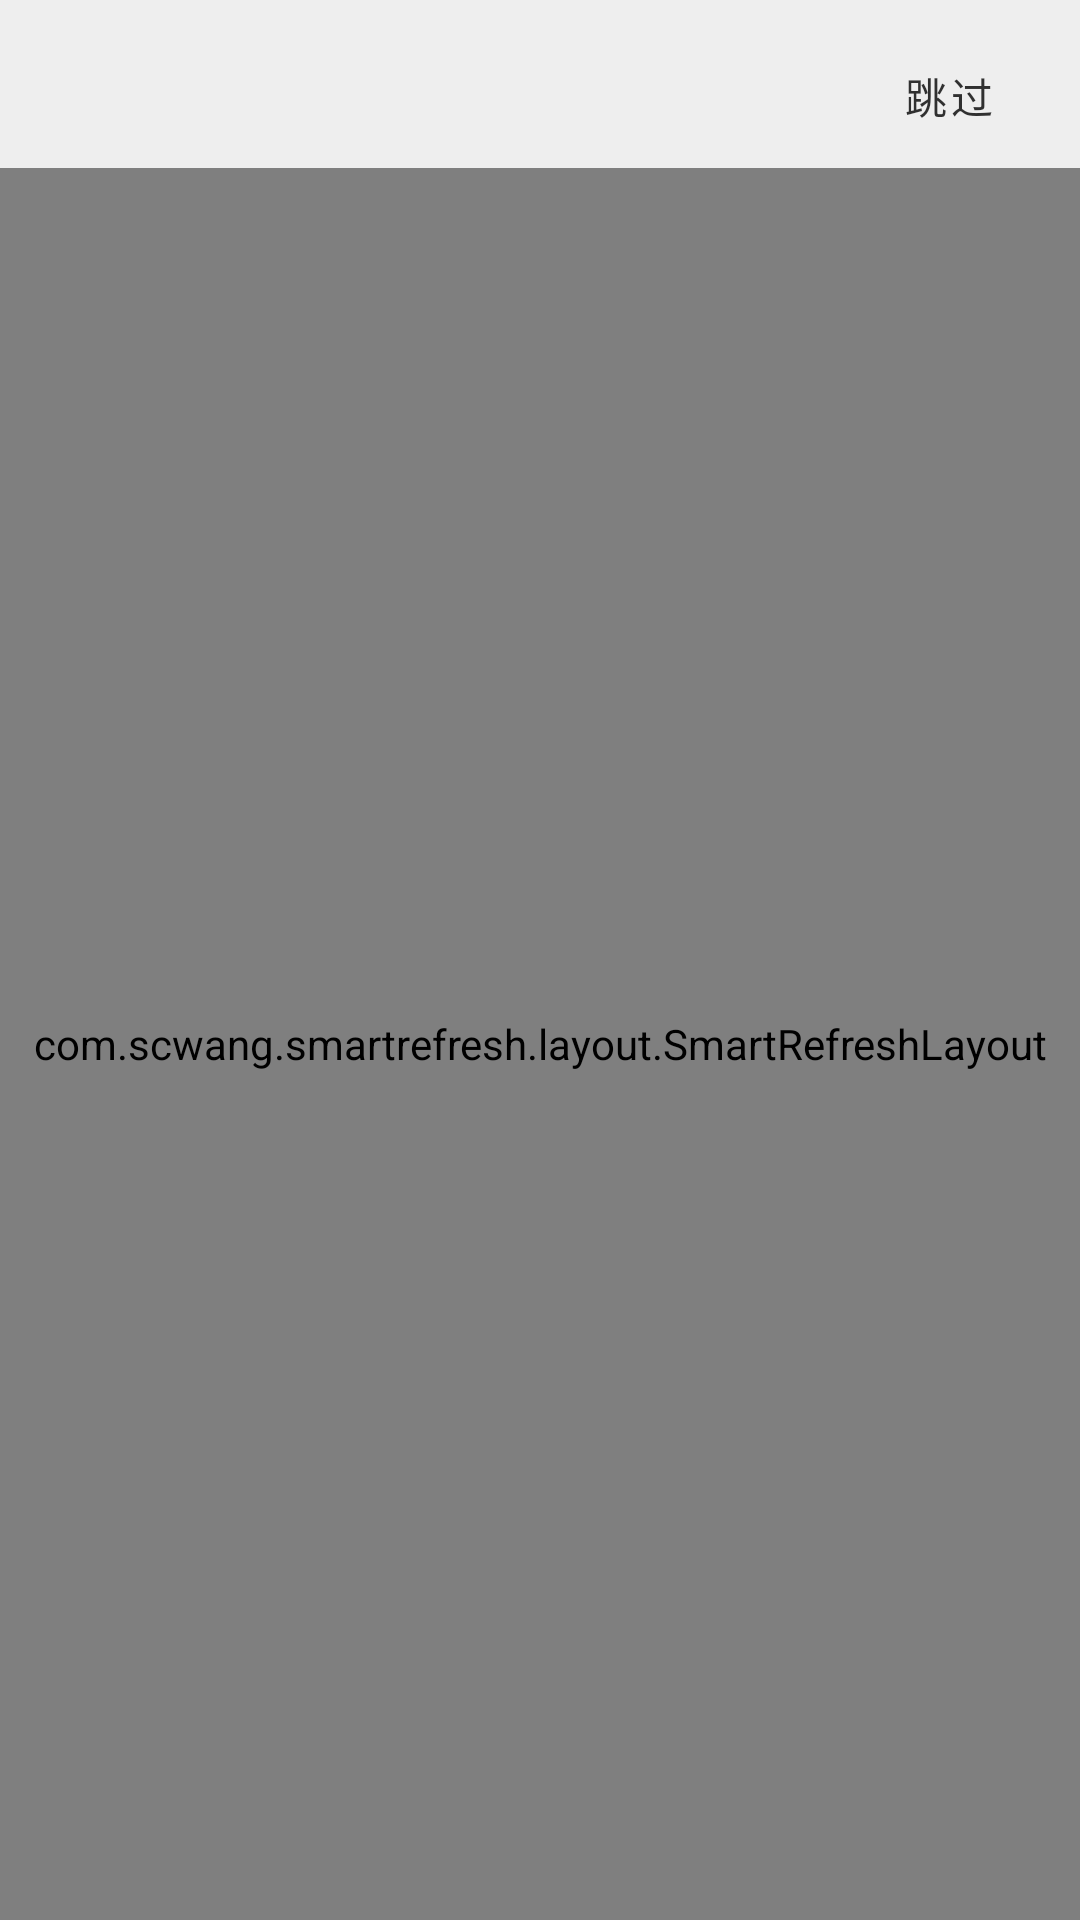

Here is an Android app screen rendered from its layout file. Give the layout XML and the strings, colors and styles it references.
<!-- AndroidManifest.xml: activity theme Theme.EasyShare.LightGrayStatusBar -->
<!-- res/layout/fragment_improve_user_data.xml -->
<?xml version="1.0" encoding="utf-8"?>
<androidx.constraintlayout.widget.ConstraintLayout xmlns:android="http://schemas.android.com/apk/res/android"
    xmlns:app="http://schemas.android.com/apk/res-auto"
    xmlns:tools="http://schemas.android.com/tools"
    android:layout_width="match_parent"
    android:layout_height="match_parent"
    tools:context=".fragment.user.ImproveUserDataFragment">

    <View
        android:id="@+id/title_background"
        android:layout_width="match_parent"
        android:layout_height="?actionBarSize"
        android:background="@color/light_gray"
        app:layout_constraintTop_toTopOf="parent" />

    <Button
        android:id="@+id/skip_btn"
        style="@style/Widget.MaterialComponents.Button.TextButton"
        android:layout_width="wrap_content"
        android:layout_height="wrap_content"
        android:text="@string/skip"
        android:textColor="@color/black_translucence_eighty"
        app:layout_constraintBottom_toBottomOf="@+id/title_background"
        app:layout_constraintEnd_toEndOf="@+id/title_background"
        app:rippleColor="#11000000" />

    <com.scwang.smartrefresh.layout.SmartRefreshLayout
        android:id="@+id/SmartRefreshLayout"
        android:layout_width="match_parent"
        android:layout_height="0dp"
        app:layout_constraintBottom_toBottomOf="parent"
        app:layout_constraintTop_toBottomOf="@+id/title_background"
        app:srlEnablePureScrollMode="true">

        <androidx.constraintlayout.widget.ConstraintLayout
            android:id="@+id/rootConstraintLayout"
            android:layout_width="match_parent"
            android:layout_height="match_parent"
            android:paddingHorizontal="16dp">

            <TextView
                android:id="@+id/improve_user_data_title"
                android:layout_width="wrap_content"
                android:layout_height="wrap_content"
                android:layout_marginTop="24dp"
                android:text="@string/set_user_data"
                android:textColor="@color/black_translucence_eighty"
                android:textSize="30sp"
                app:layout_constraintStart_toStartOf="parent"
                app:layout_constraintTop_toTopOf="parent" />

            <androidx.cardview.widget.CardView
                android:id="@+id/card_view"
                android:layout_width="90dp"
                android:layout_height="90dp"
                android:layout_marginTop="60dp"
                android:src="@mipmap/ic_launcher"
                app:cardCornerRadius="45dp"
                app:cardElevation="0dp"
                app:layout_constraintEnd_toEndOf="parent"
                app:layout_constraintStart_toStartOf="parent"
                app:layout_constraintTop_toBottomOf="@+id/improve_user_data_title">

                <ImageView
                    android:id="@+id/avatar_image"
                    android:layout_width="match_parent"
                    android:layout_height="match_parent"
                    android:src="@drawable/img_default_avatar" />

            </androidx.cardview.widget.CardView>

            <TextView
                android:id="@+id/avatar_hint"
                android:layout_marginTop="6dp"
                android:textSize="14sp"
                android:layout_width="wrap_content"
                android:layout_height="wrap_content"
                android:text="@string/avatar_image_hint"
                app:layout_constraintEnd_toEndOf="@+id/card_view"
                app:layout_constraintStart_toStartOf="@+id/card_view"
                app:layout_constraintTop_toBottomOf="@+id/card_view" />

            <EditText
                android:id="@+id/name_edit"
                android:layout_width="match_parent"
                android:layout_height="wrap_content"
                android:layout_marginHorizontal="16dp"
                android:layout_marginTop="48dp"
                android:hint="@string/user_name_hint"
                android:inputType="text"
                android:maxLength="16"
                android:maxLines="1"
                app:layout_constraintEnd_toEndOf="parent"
                app:layout_constraintStart_toStartOf="parent"
                app:layout_constraintTop_toBottomOf="@+id/card_view" />

            <Button
                android:id="@+id/sex_btn"
                style="@style/SpinnerButton"
                android:layout_width="0dp"
                android:layout_height="wrap_content"
                android:layout_marginTop="10dp"
                android:text="@string/sex"
                app:layout_constraintEnd_toStartOf="@+id/card_view"
                app:layout_constraintStart_toStartOf="@+id/name_edit"
                app:layout_constraintTop_toBottomOf="@+id/name_edit" />

            <Button
                android:id="@+id/birthday_btn"
                style="@style/SpinnerButton"
                android:layout_width="0dp"
                android:layout_height="wrap_content"
                android:layout_marginStart="20dp"
                android:text="@string/birthday"
                app:layout_constraintEnd_toEndOf="@+id/name_edit"
                app:layout_constraintStart_toEndOf="@+id/sex_btn"
                app:layout_constraintTop_toTopOf="@+id/sex_btn" />

            <Button
                android:layout_width="0dp"
                android:layout_height="wrap_content"
                android:id="@+id/confirm_btn"
                android:layout_marginTop="60dp"
                android:text="@string/confirm"
                app:layout_constraintEnd_toEndOf="@+id/name_edit"
                app:layout_constraintStart_toStartOf="@+id/name_edit"
                app:layout_constraintTop_toBottomOf="@+id/sex_btn" />

        </androidx.constraintlayout.widget.ConstraintLayout>

    </com.scwang.smartrefresh.layout.SmartRefreshLayout>

</androidx.constraintlayout.widget.ConstraintLayout>
<!-- resources referenced by this layout -->
<resources>
  <color name="black_translucence_eighty">#CC000000</color>
  <color name="light_gray">#EEEEEE</color>
  <!-- drawable img_default_avatar: jpg bitmap (drawable, 7951 bytes) -->
  <!-- mipmap ic_launcher: png bitmap (drawable, 17092 bytes) -->
  <string name="avatar_image_hint">点击可更换照片</string>
  <string name="birthday">生日</string>
  <string name="confirm">确定</string>
  <string name="set_user_data">设置用户信息</string>
  <string name="sex">性别</string>
  <string name="skip">跳过</string>
  <string name="user_name_hint">设置一个好听的名字吧！</string>
  <style name="SpinnerButton" parent="@style/Widget.MaterialComponents.Button.TextButton">
          <item name="strokeColor">#55000000</item>
          <item name="strokeWidth">1dp</item>
          <item name="rippleColor">#11000000</item>
          <item name="android:textColor">@color/black_translucence</item>
      </style>
  <style name="Theme.EasyShare.LightGrayStatusBar">
          <item name="android:statusBarColor" tools:targetApi="l">@color/light_gray</item>
      </style>
  <color name="black_translucence">#88000000</color>
</resources>
